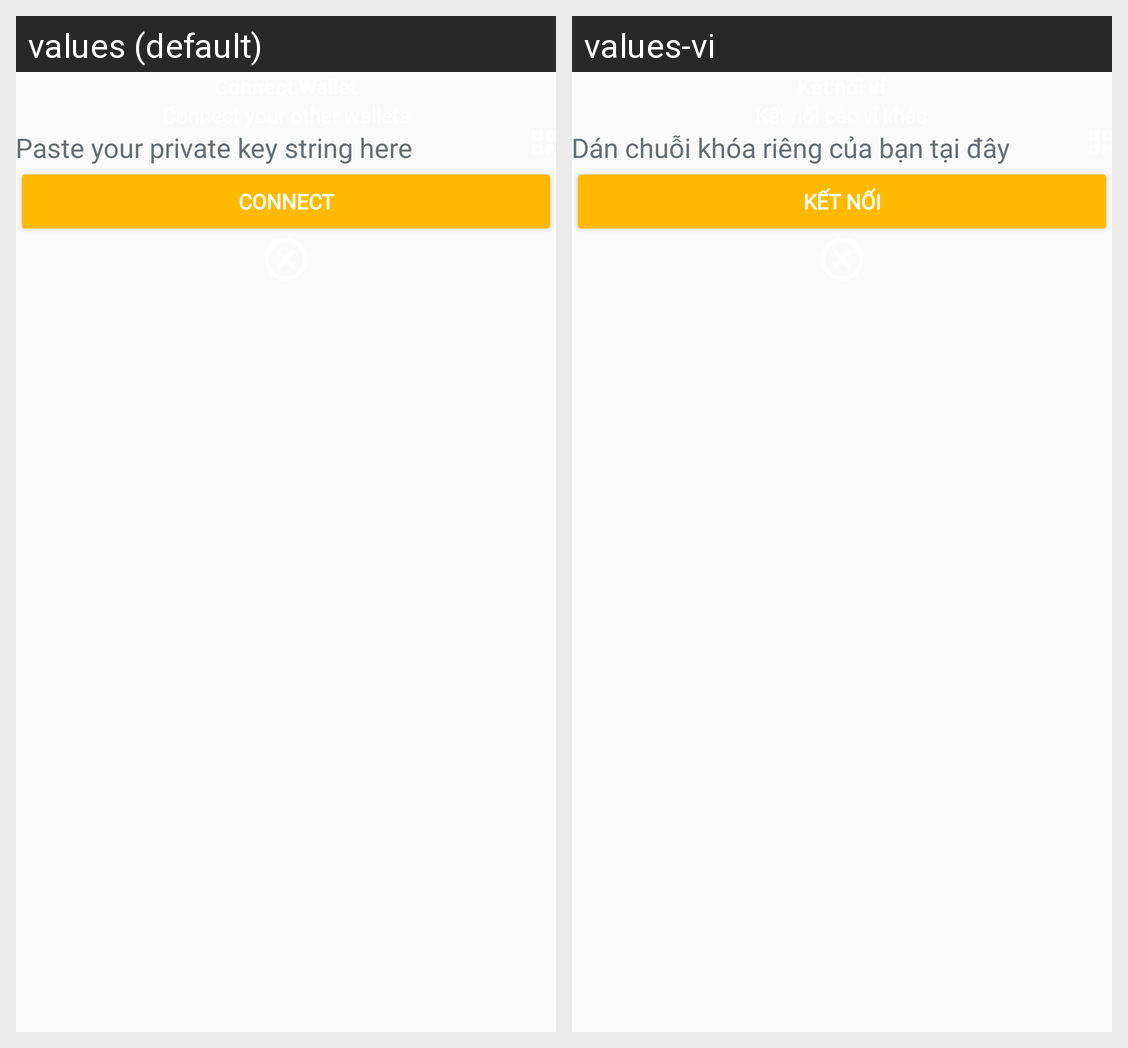

The Android screen above is rendered under two locales of the same app. Produce the string resources it draws, with the default and per-locale values.
Android screen res/layout/dialog_connectwallet.xml rendered under 2 locales, left to right: values (default), values-vi. Device: Nexus 5 (rendered at 1080×1920; each locale shown at half size, 540×960, under a caption strip naming it); theme AppTheme.
Strings drawn on this screen, with the default value and each locale's value (text and hints the layout hard-codes, and strings that could not be matched under every locale, appear in the picture but are not listed):

privatekey_hint
  values: Paste your private key string here
  values-vi: Dán chuỗi khóa riêng của bạn tại đây

connect
  values: Connect
  values-vi: Kết nối
